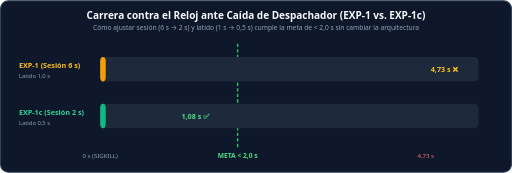
t = 0.00 s
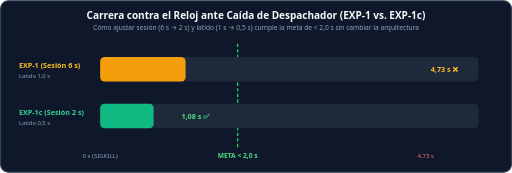
t = 0.74 s
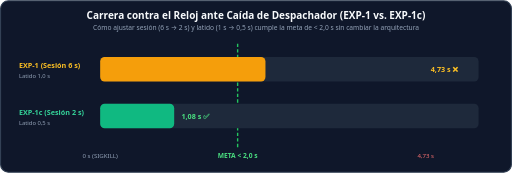
t = 1.47 s
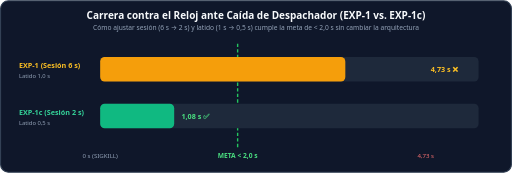
t = 2.21 s
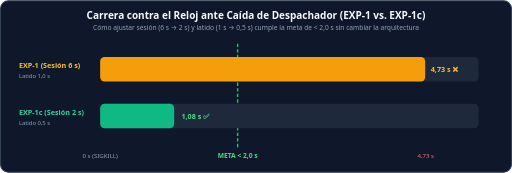
t = 2.94 s
t = 3.57 s: frame unchanged from t = 2.94 s, image omitted

The animated SVG that drew these frames (rendered in a browser with its animation timeline set to each time). Animation: 2 SMIL elements (animate=2); one cycle of 4.20 s, repeats indefinitely.

<svg xmlns="http://www.w3.org/2000/svg" viewBox="0 0 920 310" width="920" height="310" style="font-family: system-ui, -apple-system, 'Segoe UI', Roboto, Helvetica, Arial, sans-serif;">
  <rect x="1" y="1" width="918" height="308" rx="14" fill="#0F172A" stroke="#334155" stroke-width="2"/>
  <text x="460" y="34" text-anchor="middle" font-size="18" font-weight="800" fill="#F8FAFC">Carrera contra el Reloj ante Caída de Despachador (EXP-1 vs. EXP-1c)</text>
  <text x="460" y="54" text-anchor="middle" font-size="12" fill="#94A3B8">Cómo ajustar sesión (6 s → 2 s) y latido (1 s → 0,5 s) cumple la meta de &lt; 2,0 s sin cambiar la arquitectura</text>

  <!-- Escala 0 a 5.5s: x=180 a x=860 (680px) => 123.6 px por segundo -->
  <!-- Meta 2.0s => x = 180 + 2*123.6 = 427.2 -->
  <line x1="427" y1="78" x2="427" y2="265" stroke="#22C55E" stroke-width="2.5" stroke-dasharray="6,4"/>
  <text x="427" y="284" text-anchor="middle" font-size="12" font-weight="800" fill="#4ADE80">META &lt; 2,0 s</text>

  <text x="180" y="284" text-anchor="middle" font-size="11" fill="#94A3B8">0 s (SIGKILL)</text>
  <text x="765" y="284" text-anchor="middle" font-size="11" fill="#F87171">4,73 s</text>

  <!-- PISTA 1: EXP-1 (6s) -> 4.73s => width = 584px -->
  <text x="34" y="122" font-size="13" font-weight="700" fill="#FBBF24">EXP-1 (Sesión 6 s)</text>
  <text x="34" y="140" font-size="10.5" fill="#94A3B8">Latido 1,0 s</text>
  <rect x="180" y="102" width="680" height="44" rx="8" fill="#1E293B"/>
  <rect x="180" y="102" width="10" height="44" rx="8" fill="#F59E0B">
    <animate attributeName="width" values="10;584;584" keyTimes="0;0.7;1" dur="4.2s" repeatCount="indefinite"/>
  </rect>
  <text x="774" y="129" font-size="13" font-weight="800" fill="#FBBF24">4,73 s ❌</text>

  <!-- PISTA 2: EXP-1c (2s) -> 1.08s => width = 133px -->
  <text x="34" y="206" font-size="13" font-weight="700" fill="#34D399">EXP-1c (Sesión 2 s)</text>
  <text x="34" y="224" font-size="10.5" fill="#94A3B8">Latido 0,5 s</text>
  <rect x="180" y="186" width="680" height="44" rx="8" fill="#1E293B"/>
  <rect x="180" y="186" width="10" height="44" rx="8" fill="#10B981">
    <animate attributeName="width" values="10;133;133" keyTimes="0;0.25;1" dur="4.2s" repeatCount="indefinite"/>
  </rect>
  <text x="326" y="213" font-size="13" font-weight="800" fill="#4ADE80">1,08 s ✅</text>
</svg>
